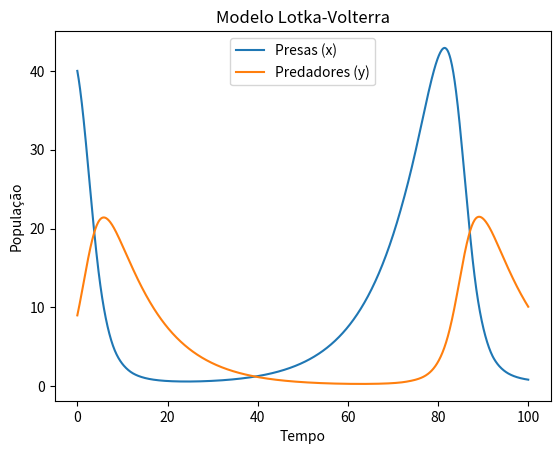

The matplotlib source for this figure:
import numpy as np
import matplotlib.pyplot as plt
from scipy.integrate import solve_ivp

# Sistema de equações diferenciais não lineares (exemplo: sistema de Lotka-Volterra)
def lotka_volterra(t, y, alpha, beta, delta, gamma):
    x, y = y
    dxdt = alpha * x - beta * x * y
    dydt = delta * x * y - gamma * y
    return [dxdt, dydt]

# Parâmetros do sistema Lotka-Volterra
alpha = 0.1
beta = 0.02
delta = 0.01
gamma = 0.1

# Condições iniciais
initial_conditions = [40, 9]

# Tempo de integração
t_span = (0, 100)
t_eval = np.linspace(t_span[0], t_span[1], 1000)

# Resolver o sistema de equações diferenciais usando solve_ivp
solution = solve_ivp(
    lotka_volterra,
    t_span,
    initial_conditions,
    args=(alpha, beta, delta, gamma),
    t_eval=t_eval,
)

# Extrair resultados da solução
t = solution.t
x, y = solution.y

# Plotar os resultados
plt.plot(t, x, label='Presas (x)')
plt.plot(t, y, label='Predadores (y)')
plt.xlabel('Tempo')
plt.ylabel('População')
plt.title('Modelo Lotka-Volterra')
plt.legend()
plt.show()
